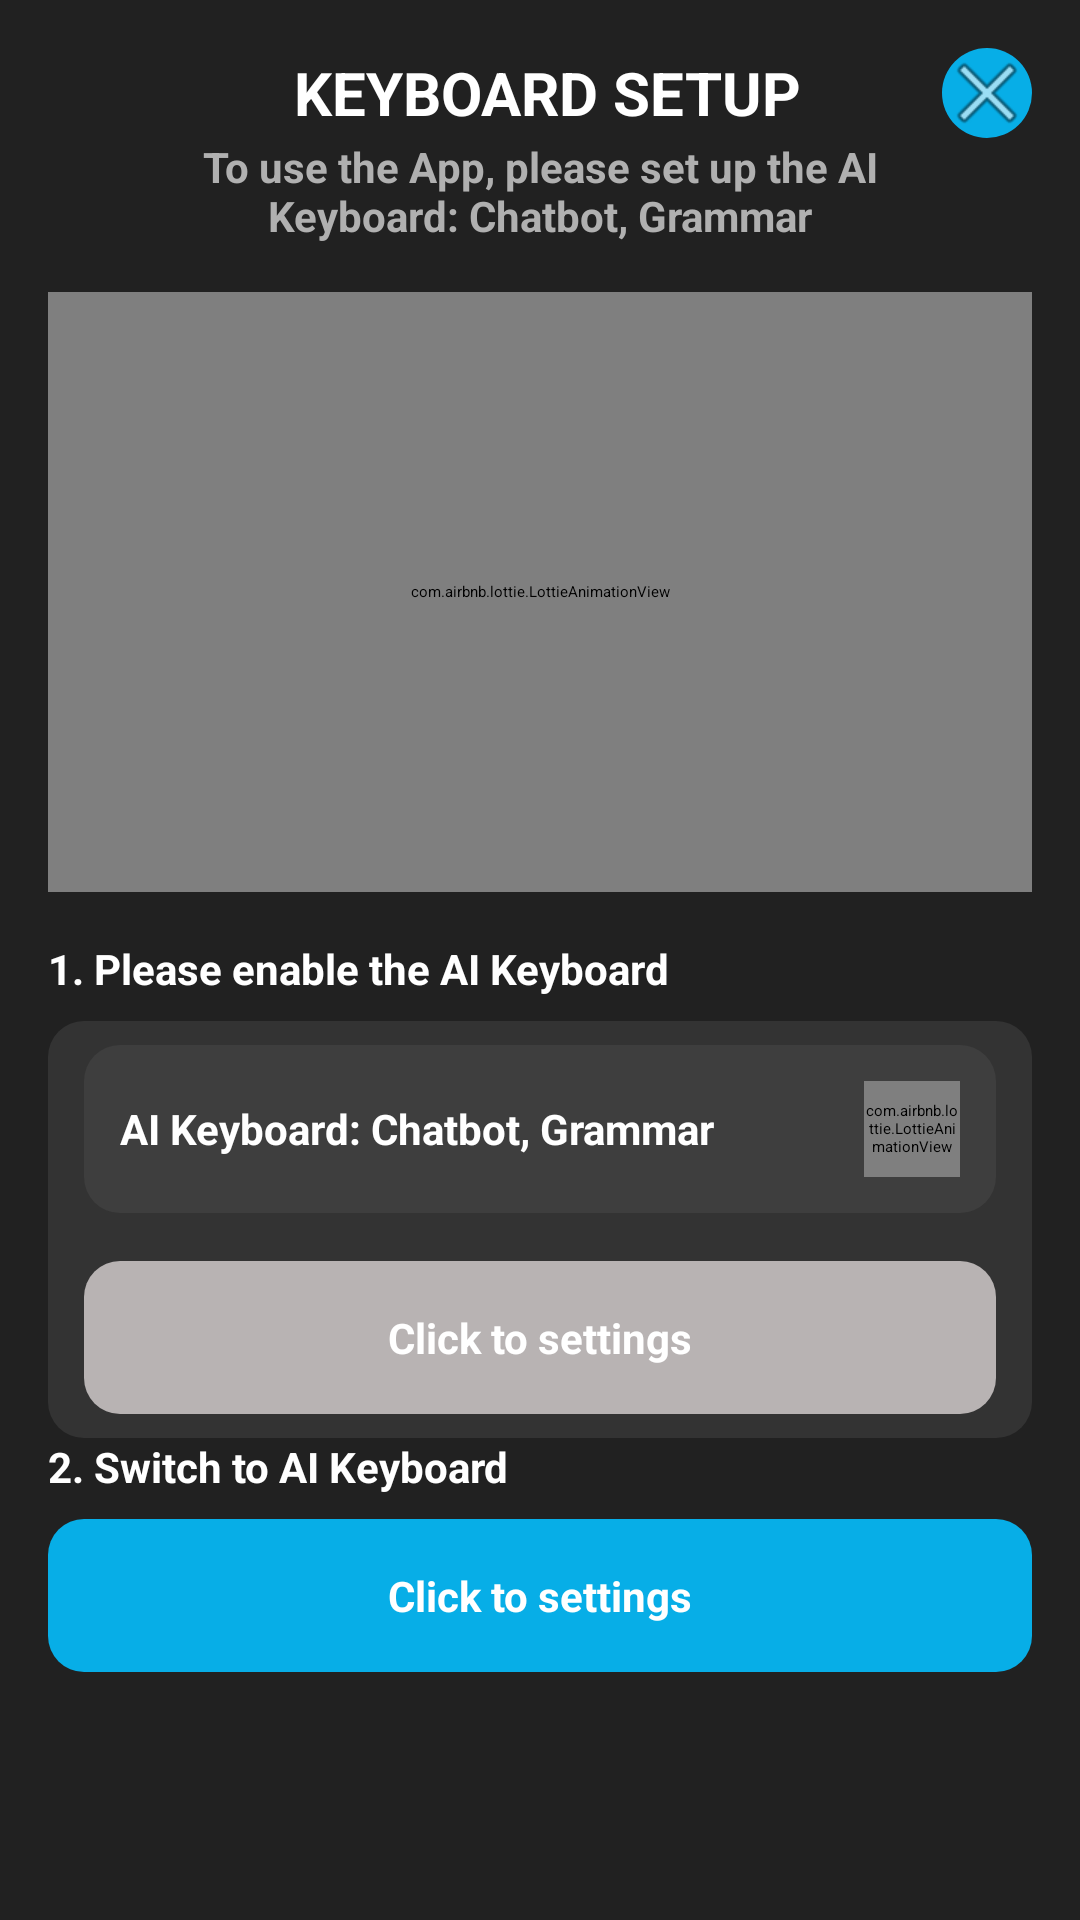

Layout XML and referenced resources for this Android screen:
<!-- AndroidManifest.xml: application theme Theme.KeyboardGPT -->
<!-- res/layout/fragment_settings.xml -->
<LinearLayout xmlns:android="http://schemas.android.com/apk/res/android"
    xmlns:app="http://schemas.android.com/apk/res-auto"
    android:layout_width="match_parent"
    android:layout_height="match_parent"
    android:background="#212121"
    android:orientation="vertical"
    android:padding="16dp">

    
    <LinearLayout
        android:layout_width="match_parent"
        android:layout_height="wrap_content"
        android:orientation="horizontal"
        android:gravity="center_vertical">

        
        <TextView
            android:paddingLeft="43dp"
            android:id="@+id/titleText"
            android:layout_width="0dp"
            android:layout_height="wrap_content"
            android:layout_weight="1"
            android:text="KEYBOARD SETUP"
            android:textColor="#FFFFFF"
            android:textSize="20sp"
            android:textStyle="bold"
            android:gravity="center" />

        
        <ImageButton
            android:id="@+id/closeButton"
            android:layout_width="30dp"
            android:layout_height="30dp"
            android:layout_marginStart="8dp"
            android:background="@drawable/rounded_button_background"
            android:src="@android:drawable/ic_menu_close_clear_cancel"
            android:scaleType="center" />

    </LinearLayout>

    <TextView
        android:maxWidth="250dp"
        android:textStyle="bold"
        android:id="@+id/subtitleText"
        android:layout_width="wrap_content"
        android:layout_height="wrap_content"
        android:layout_gravity="center_horizontal"
        android:layout_marginBottom="16dp"
        android:gravity="center"
        android:text="To use the App, please set up the AI Keyboard: Chatbot, Grammar"
        android:textColor="#B0B0B0"
        android:textSize="14sp" />

    <com.airbnb.lottie.LottieAnimationView
        android:id="@+id/keyboardAnimation"
        android:layout_width="match_parent"
        android:layout_height="200dp"
        android:layout_gravity="center"
        android:layout_marginBottom="16dp"
        app:lottie_autoPlay="true"
        app:lottie_loop="true"
        app:lottie_rawRes="@raw/aianim" />


    
    <TextView
        android:textStyle="bold"
        android:id="@+id/instruction1"
        android:layout_width="wrap_content"
        android:layout_height="wrap_content"
        android:layout_marginBottom="8dp"
        android:text="1. Please enable the AI Keyboard"
        android:textColor="#FFFFFF"
        android:textSize="14sp" />

    <LinearLayout
        android:background="@drawable/backgroundforintro"
        android:layout_width="match_parent"
        android:layout_height="wrap_content"
        android:orientation="vertical">

        <LinearLayout

            android:layout_width="match_parent"
            android:layout_height="wrap_content"
            android:layout_marginBottom="16dp"
            android:background="@drawable/transparentroundbackground"
            android:clipToPadding="false"
            android:gravity="center_vertical"
            android:orientation="horizontal"
            android:padding="12dp">

            <TextView
                android:textStyle="bold"
                android:id="@+id/keyboardOption"
                android:layout_width="0dp"
                android:layout_height="wrap_content"
                android:layout_weight="1"
                android:text="AI Keyboard: Chatbot, Grammar"
                android:textColor="#FFFFFF"
                android:textSize="14sp" />

            <com.airbnb.lottie.LottieAnimationView
                android:id="@+id/iconAnimation"
                android:layout_width="32dp"
                android:layout_height="32dp"
                android:layout_gravity="center"
                app:lottie_autoPlay="true"
                app:lottie_loop="true"
                app:lottie_rawRes="@raw/ic_hand" />

        </LinearLayout>

        
        <LinearLayout
            android:id="@+id/enableKeyboardButton"
            android:layout_width="match_parent"
            android:layout_height="wrap_content"
            android:background="@drawable/sqaurebackkeyboardintro"
            android:orientation="vertical"
            android:padding="16dp"
            android:gravity="center"
            android:clickable="true"
            android:focusable="true">

            <TextView
                android:textStyle="bold"
                android:gravity="center"
                android:layout_width="match_parent"
                android:layout_height="wrap_content"
                android:text="Click to settings"
                android:textColor="#FFFFFF"
                android:textSize="14sp" />

        </LinearLayout>

    </LinearLayout>

    
    <TextView
        android:textStyle="bold"
        android:id="@+id/instruction2"
        android:layout_width="wrap_content"
        android:layout_height="wrap_content"
        android:layout_marginBottom="8dp"
        android:text="2. Switch to AI Keyboard"
        android:textColor="#FFFFFF"
        android:textSize="14sp" />

    
    <LinearLayout
        android:id="@+id/switchKeyboardButton"
        android:layout_width="match_parent"
        android:layout_height="wrap_content"
        android:background="@drawable/blueroundedbackground"
        android:orientation="vertical"
        android:padding="16dp"
        android:gravity="center"
        android:clickable="true"
        android:focusable="true">

        <TextView
            android:textStyle="bold"
            android:gravity="center"
            android:layout_width="match_parent"
            android:layout_height="wrap_content"
            android:text="Click to settings"
            android:textColor="#FFFFFF"
            android:textSize="14sp" />
    </LinearLayout>

</LinearLayout>
<!-- resources referenced by this layout -->
<resources>
  <!-- drawable backgroundforintro (drawable) -->
  <?xml version="1.0" encoding="utf-8"?>
  <shape xmlns:android="http://schemas.android.com/apk/res/android">
      
      <solid android:color="#333333"/>
  
      
      <corners android:radius="12dp"/>
  
      
      <padding
          android:left="12dp"
          android:top="8dp"
          android:right="12dp"
          android:bottom="8dp"/>
  </shape>
  <!-- drawable blueroundedbackground (drawable) -->
  <?xml version="1.0" encoding="utf-8"?>
  <shape xmlns:android="http://schemas.android.com/apk/res/android">
      
      <solid android:color="#07AEE7"/>
  
      
      <corners android:radius="12dp"/>
  
      
  
  
      
      <padding
          android:left="12dp"
          android:top="8dp"
          android:right="12dp"
          android:bottom="8dp"/>
  </shape>
  <!-- drawable rounded_button_background (drawable) -->
  <shape xmlns:android="http://schemas.android.com/apk/res/android">
      <solid android:color="#07AEE7" />
      <corners android:radius="18dp" />
  </shape>
  <!-- drawable sqaurebackkeyboardintro (drawable) -->
  <?xml version="1.0" encoding="utf-8"?>
  <shape xmlns:android="http://schemas.android.com/apk/res/android">
      
      <solid android:color="#B8B3B3"/>
  
      
      <corners android:radius="12dp"/>
  
      
  
  
      
      <padding
          android:left="12dp"
          android:top="8dp"
          android:right="12dp"
          android:bottom="8dp"/>
  </shape>
  <!-- drawable transparentroundbackground (drawable) -->
  <?xml version="1.0" encoding="utf-8"?>
  <shape xmlns:android="http://schemas.android.com/apk/res/android">
      <solid android:color="#3E3E3E"/>
      
      <corners android:radius="12dp"/>
      
      <padding
          android:left="12dp"
          android:top="8dp"
          android:right="12dp"
          android:bottom="8dp"/>
  </shape>
</resources>
